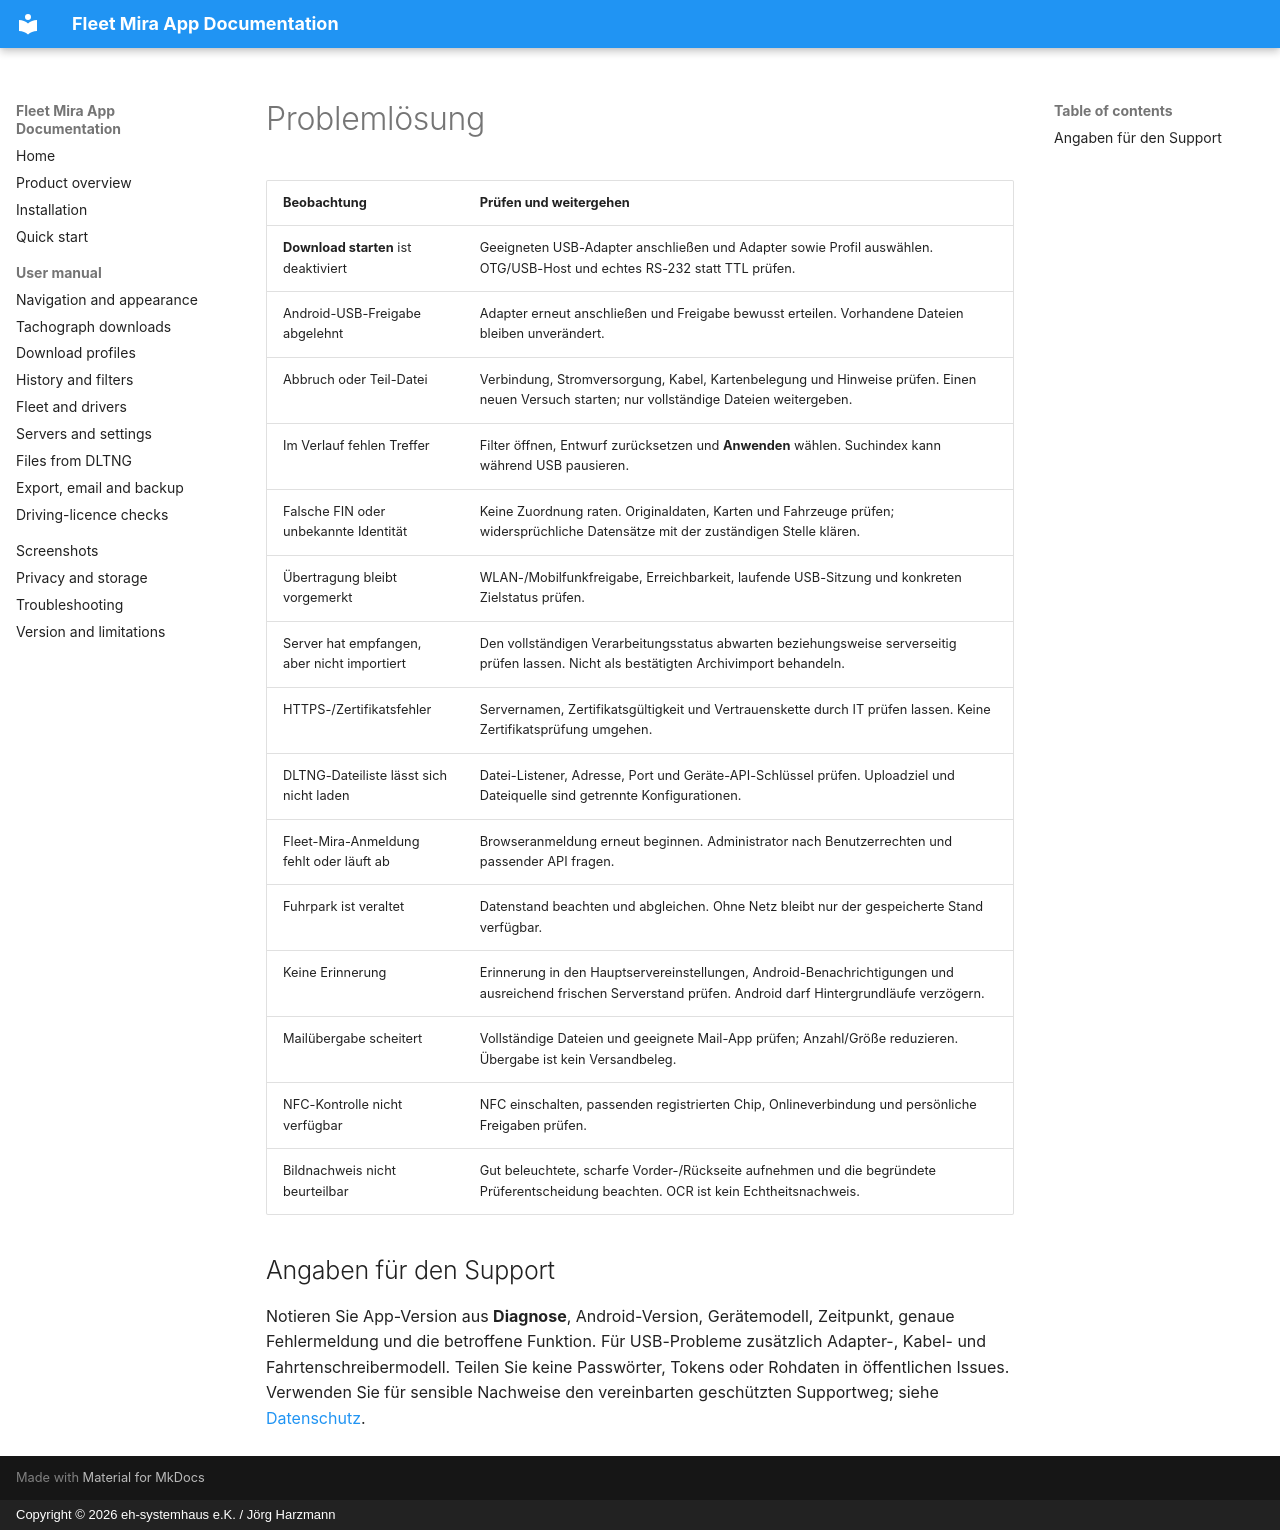

repository: harzmann/fleet_mira_app_docs · page: de/troubleshooting/index.html · generator: mkdocs · copyright: Copyright © 2026 eh-systemhaus e.K. / Jörg Harzmann

# Problemlösung

| Beobachtung | Prüfen und weitergehen |
|---|---|
| **Download starten** ist deaktiviert | Geeigneten USB-Adapter anschließen und Adapter sowie Profil auswählen. OTG/USB-Host und echtes RS-232 statt TTL prüfen. |
| Android-USB-Freigabe abgelehnt | Adapter erneut anschließen und Freigabe bewusst erteilen. Vorhandene Dateien bleiben unverändert. |
| Abbruch oder Teil-Datei | Verbindung, Stromversorgung, Kabel, Kartenbelegung und Hinweise prüfen. Einen neuen Versuch starten; nur vollständige Dateien weitergeben. |
| Im Verlauf fehlen Treffer | Filter öffnen, Entwurf zurücksetzen und **Anwenden** wählen. Suchindex kann während USB pausieren. |
| Falsche FIN oder unbekannte Identität | Keine Zuordnung raten. Originaldaten, Karten und Fahrzeuge prüfen; widersprüchliche Datensätze mit der zuständigen Stelle klären. |
| Übertragung bleibt vorgemerkt | WLAN-/Mobilfunkfreigabe, Erreichbarkeit, laufende USB-Sitzung und konkreten Zielstatus prüfen. |
| Server hat empfangen, aber nicht importiert | Den vollständigen Verarbeitungsstatus abwarten beziehungsweise serverseitig prüfen lassen. Nicht als bestätigten Archivimport behandeln. |
| HTTPS-/Zertifikatsfehler | Servernamen, Zertifikatsgültigkeit und Vertrauenskette durch IT prüfen lassen. Keine Zertifikatsprüfung umgehen. |
| DLTNG-Dateiliste lässt sich nicht laden | Datei-Listener, Adresse, Port und Geräte-API-Schlüssel prüfen. Uploadziel und Dateiquelle sind getrennte Konfigurationen. |
| Fleet-Mira-Anmeldung fehlt oder läuft ab | Browseranmeldung erneut beginnen. Administrator nach Benutzerrechten und passender API fragen. |
| Fuhrpark ist veraltet | Datenstand beachten und abgleichen. Ohne Netz bleibt nur der gespeicherte Stand verfügbar. |
| Keine Erinnerung | Erinnerung in den Hauptservereinstellungen, Android-Benachrichtigungen und ausreichend frischen Serverstand prüfen. Android darf Hintergrundläufe verzögern. |
| Mailübergabe scheitert | Vollständige Dateien und geeignete Mail-App prüfen; Anzahl/Größe reduzieren. Übergabe ist kein Versandbeleg. |
| NFC-Kontrolle nicht verfügbar | NFC einschalten, passenden registrierten Chip, Onlineverbindung und persönliche Freigaben prüfen. |
| Bildnachweis nicht beurteilbar | Gut beleuchtete, scharfe Vorder-/Rückseite aufnehmen und die begründete Prüferentscheidung beachten. OCR ist kein Echtheitsnachweis. |

## Angaben für den Support

Notieren Sie App-Version aus **Diagnose**, Android-Version, Gerätemodell, Zeitpunkt, genaue Fehlermeldung und die betroffene Funktion. Für USB-Probleme zusätzlich Adapter-, Kabel- und Fahrtenschreibermodell. Teilen Sie keine Passwörter, Tokens oder Rohdaten in öffentlichen Issues. Verwenden Sie für sensible Nachweise den vereinbarten geschützten Supportweg; siehe [Datenschutz](privacy.md).
